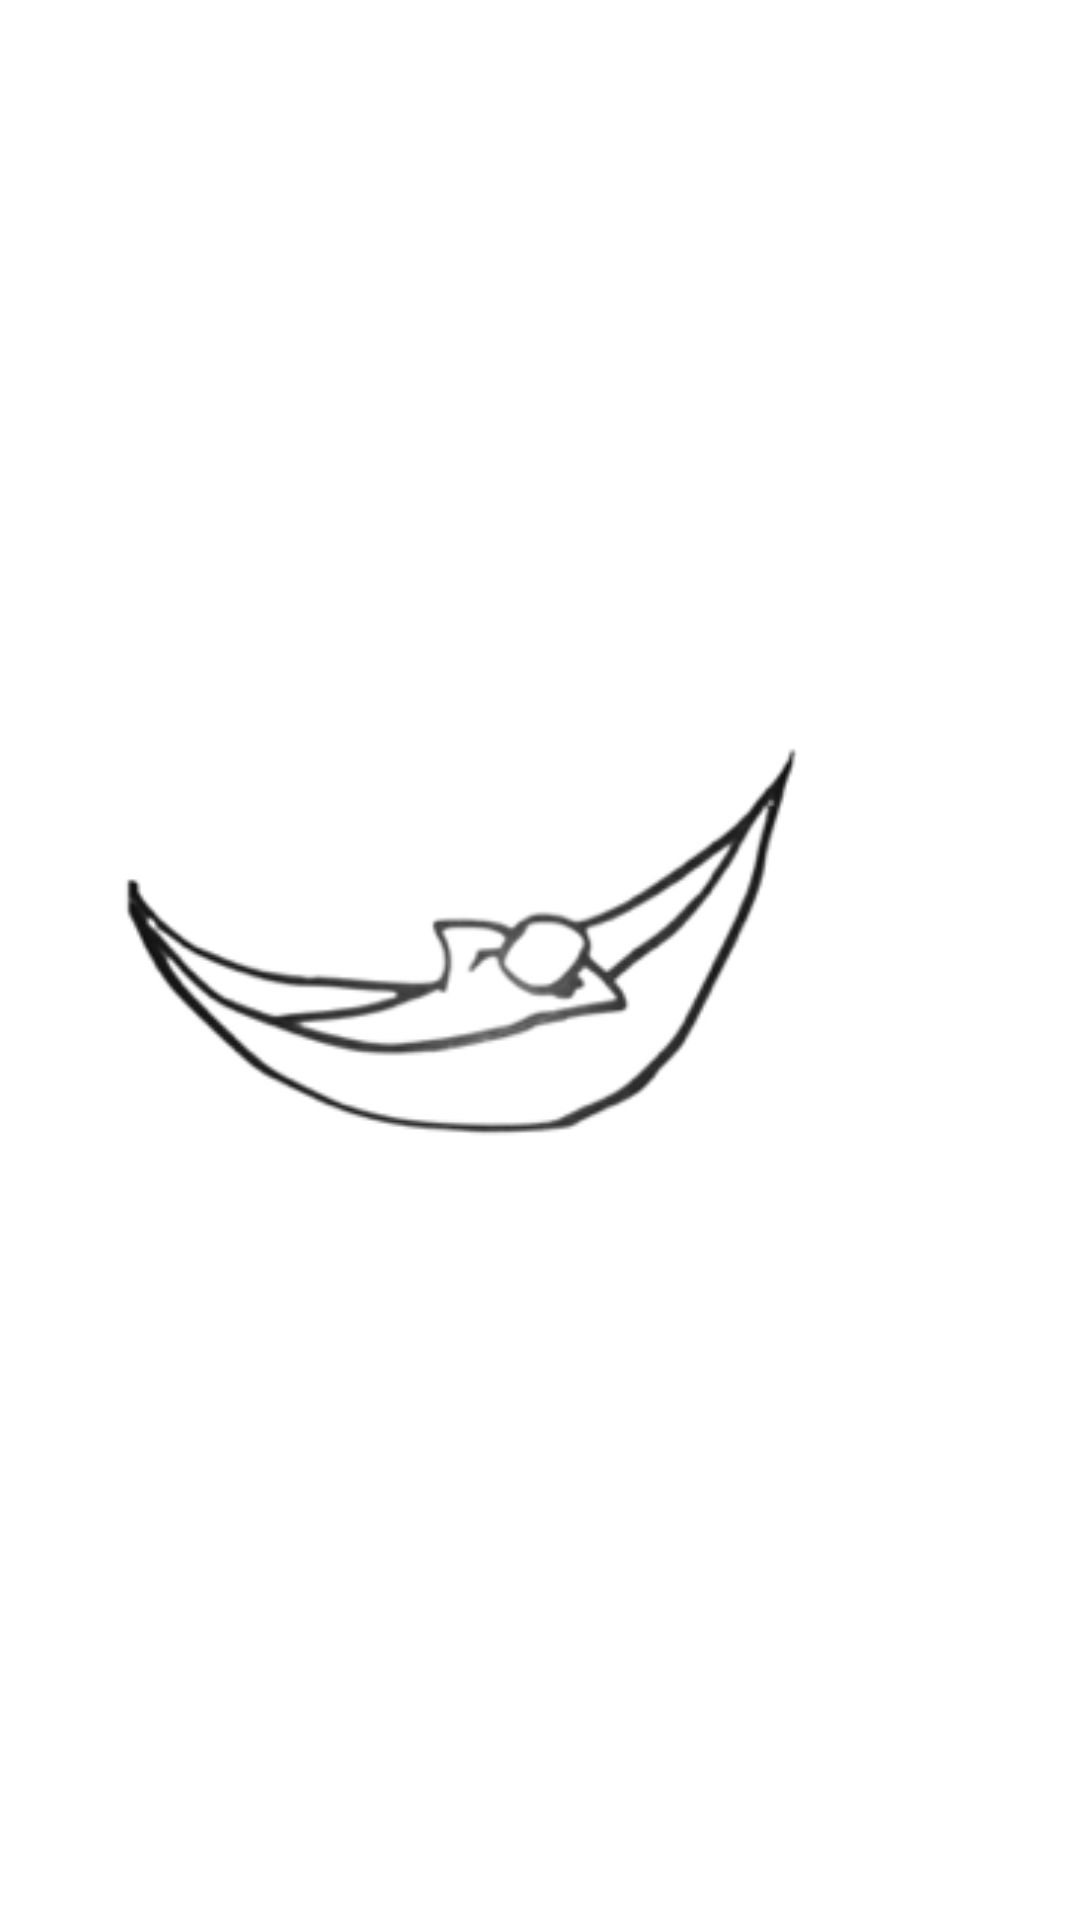

This screen was rendered from an Android layout file. Write that file and the resources it references.
<!-- AndroidManifest.xml: application theme Theme.MergedEd -->
<!-- res/layout/activity_flashcard.xml -->
<?xml version="1.0" encoding="utf-8"?>
<androidx.constraintlayout.widget.ConstraintLayout xmlns:android="http://schemas.android.com/apk/res/android"
    xmlns:app="http://schemas.android.com/apk/res-auto"
    xmlns:tools="http://schemas.android.com/tools"
    android:layout_width="match_parent"
    android:layout_height="match_parent"
    tools:context=".FlashcardActivity">

    <ImageView
        android:id="@+id/imageView"
        android:layout_width="wrap_content"
        android:layout_height="wrap_content"
        android:scaleType="centerCrop"
        app:layout_constraintBottom_toBottomOf="parent"
        app:layout_constraintEnd_toEndOf="parent"
        app:layout_constraintStart_toStartOf="parent"
        app:layout_constraintTop_toTopOf="parent"
        app:srcCompat="@drawable/rest" />

</androidx.constraintlayout.widget.ConstraintLayout>
<!-- resources referenced by this layout -->
<resources>
  <!-- drawable rest: gif bitmap (drawable, 53428 bytes) -->
  <style name="Theme.MergedEd" parent="Theme.MaterialComponents.DayNight.DarkActionBar">
          
          <item name="colorPrimary">@color/purple_500</item>
          <item name="colorPrimaryVariant">@color/purple_700</item>
          <item name="colorOnPrimary">@color/white</item>
          
          <item name="colorSecondary">@color/teal_200</item>
          <item name="colorSecondaryVariant">@color/teal_700</item>
          <item name="colorOnSecondary">@color/black</item>
          
          <item name="android:statusBarColor" tools:targetApi="l">?attr/colorPrimaryVariant</item>
          
      </style>
  <color name="purple_500">#FF6200EE</color>
  <color name="purple_700">#FF3700B3</color>
  <color name="white">#FFFFFFFF</color>
  <color name="teal_200">#FF03DAC5</color>
  <color name="teal_700">#FF018786</color>
  <color name="black">#FF000000</color>
</resources>
